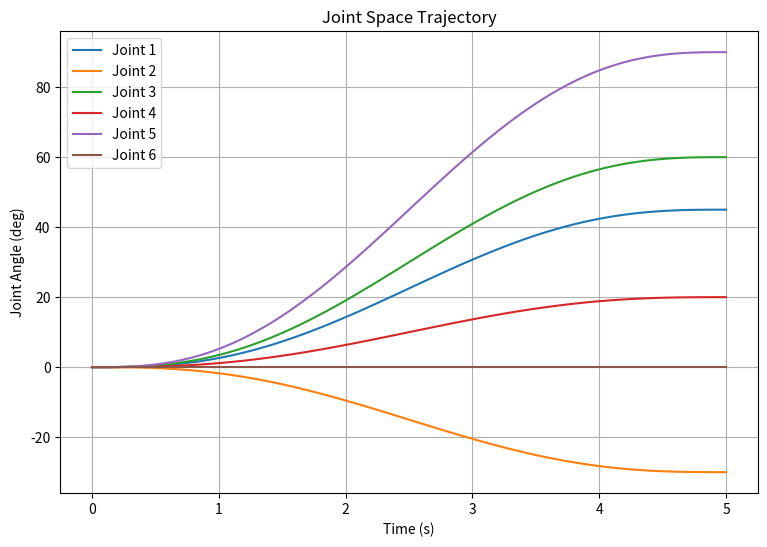

This figure's Python source: (Note: this script raises an exception after producing the figure.)
import numpy as np
import matplotlib.pyplot as plt


def quintic_joint_trajectory(
    q_start,
    q_end,
    T,
    steps
):

    time = np.linspace(
        0,
        T,
        steps
    )


    q_start = np.array(
        q_start
    )

    q_end = np.array(
        q_end
    )


    trajectory = []


    for t in time:

        s = t / T


        h = (
            10*s**3
            -
            15*s**4
            +
            6*s**5
        )


        q = (
            q_start
            +
            h *
            (q_end-q_start)
        )


        trajectory.append(q)


    return (
        time,
        np.array(trajectory)
    )



if __name__ == "__main__":


    q_start = [
        0,
        0,
        0,
        0,
        0,
        0
    ]


    q_end = [
        45,
        -30,
        60,
        20,
        90,
        0
    ]


    t, q = quintic_joint_trajectory(
        q_start,
        q_end,
        5,
        100
    )


    plt.figure(
        figsize=(9,6)
    )


    for i in range(6):

        plt.plot(
            t,
            q[:,i],
            label=f"Joint {i+1}"
        )


    plt.xlabel(
        "Time (s)"
    )

    plt.ylabel(
        "Joint Angle (deg)"
    )

    plt.title(
        "Joint Space Trajectory"
    )


    plt.legend()

    plt.grid()


    plt.savefig(
        "../results/joint_space_trajectory.png",
        dpi=300,
        bbox_inches="tight"
    )


    plt.close()


    print(
        "Joint trajectory generated"
    )
